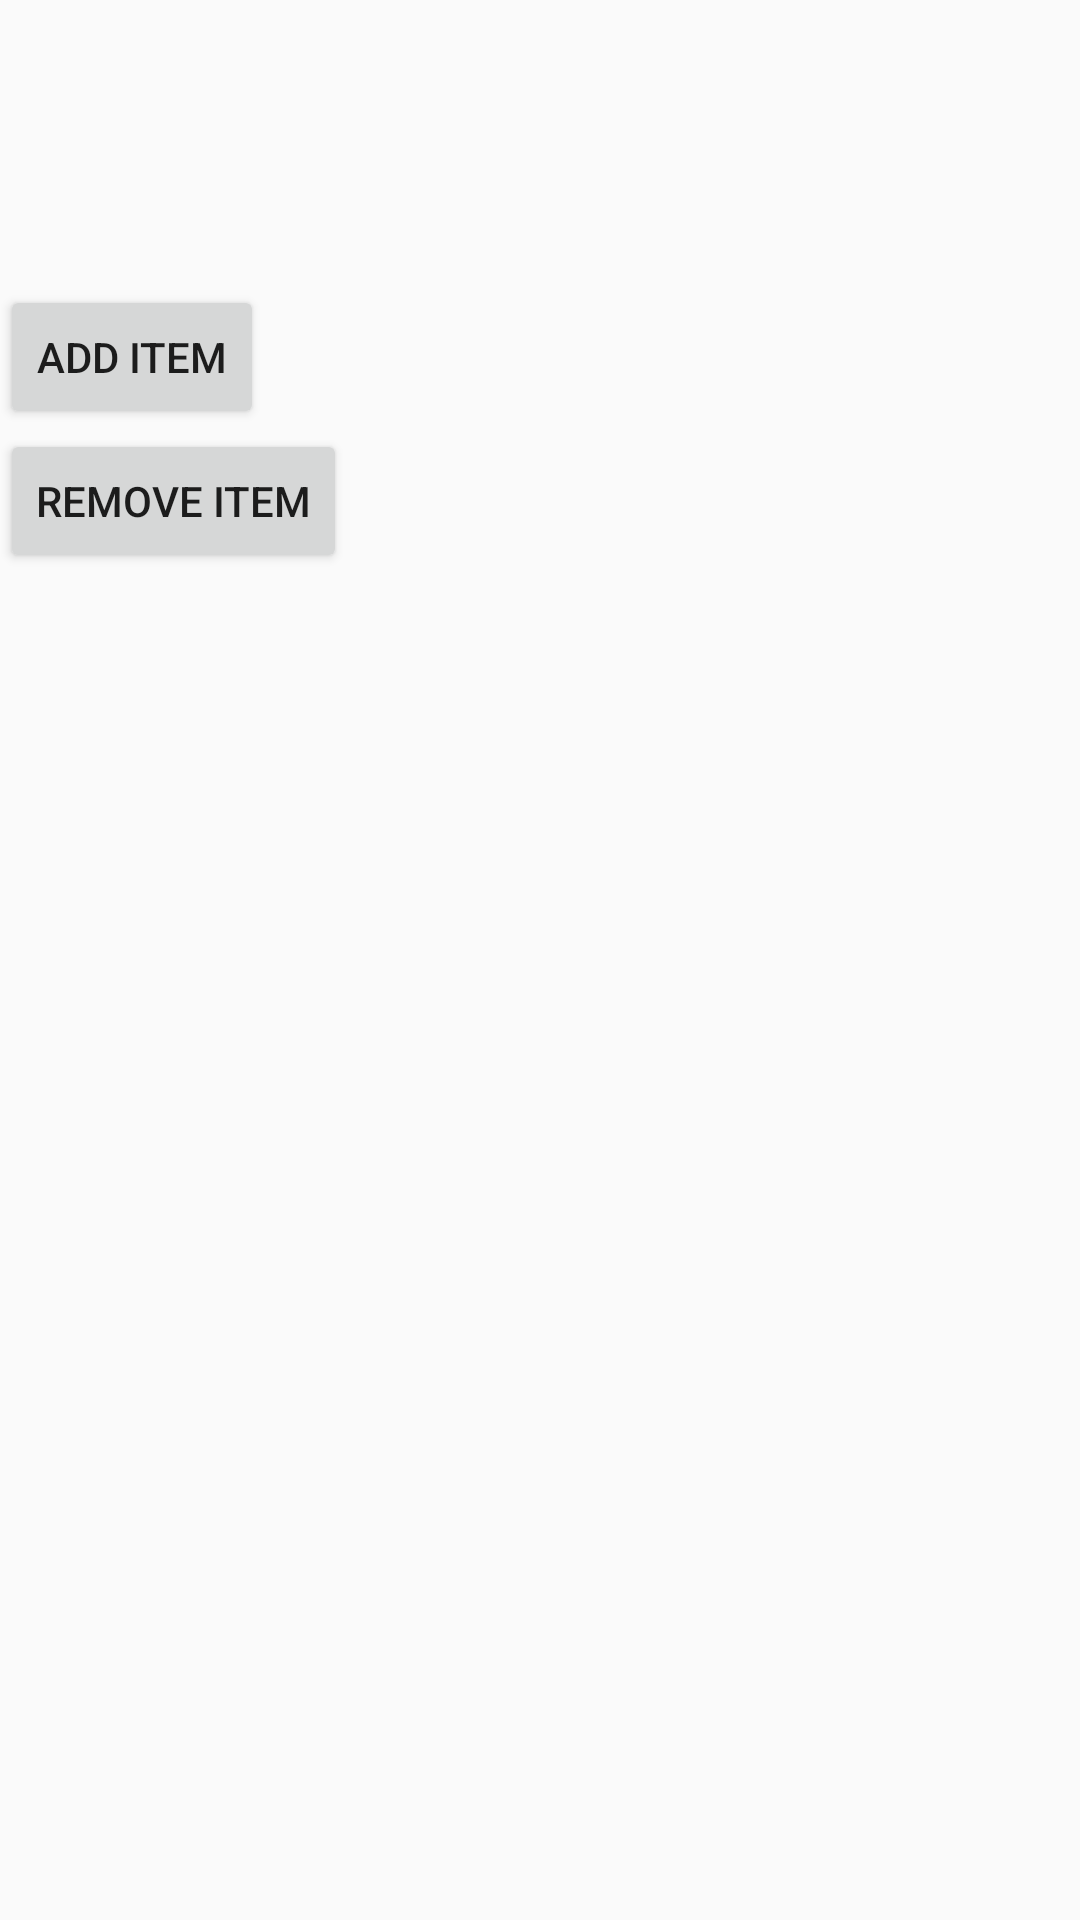

Android layout source for this screen:
<!-- AndroidManifest.xml: application theme AppTheme -->
<!-- res/layout/activity_main.xml -->
<RelativeLayout xmlns:android="http://schemas.android.com/apk/res/android"
                xmlns:tools="http://schemas.android.com/tools" android:layout_width="match_parent"
                android:layout_height="match_parent"
                android:id="@+id/root_view" tools:context=".MainActivity">


    <android.support.v7.widget.RecyclerView
            android:id="@+id/scene_address_list"
            android:layout_width="match_parent"
            android:layout_height="95dp"
            android:fadingEdge="none"
            android:fadingEdgeLength="0dp"
            android:scrollbars="none"/>

    <Button
            android:id="@+id/scene_address_add" android:layout_width="wrap_content" android:layout_height="wrap_content"
            android:text="add item"
            android:layout_below="@id/scene_address_list"/>

    <Button
            android:id="@+id/scene_address_remove" android:layout_width="wrap_content"
            android:layout_height="wrap_content"
            android:text="remove item"
            android:layout_below="@id/scene_address_add"/>
</RelativeLayout>
<!-- resources referenced by this layout -->
<resources>
  <style name="AppTheme" parent="Theme.AppCompat.Light.DarkActionBar">
          
      </style>
</resources>
